Run: headless pygame with SDL's dummy video driver; simulated clock (each Clock.tick advances the game by its frame time, no real sleeping); random seed 0; keys injected as events and as key.get_pressed() state; no mouse input.
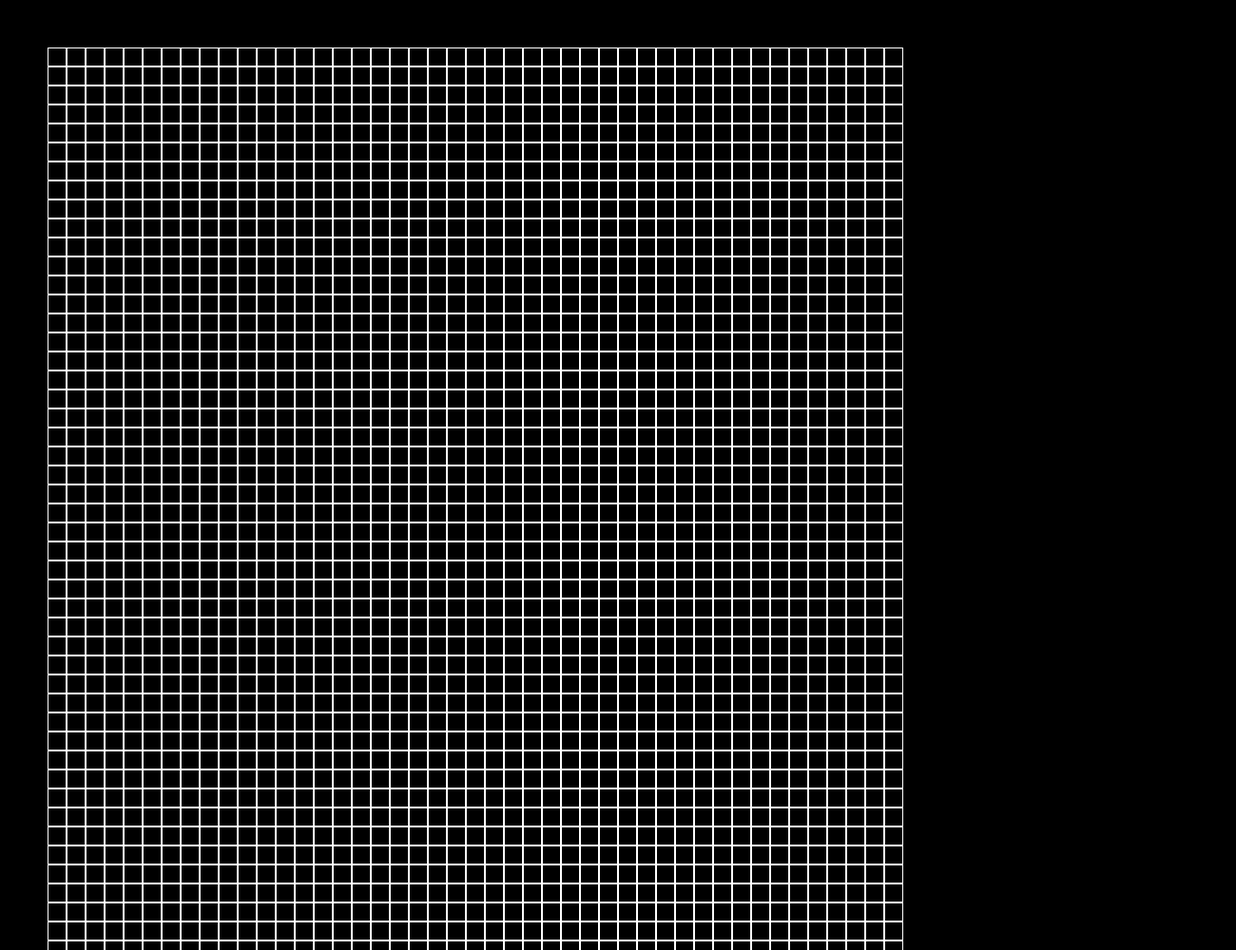
Frame 1 of 4 · flips 1–60 · no input
Frame 2 of 4 · flips 61–180 · tapped SPACE, RETURN · held RIGHT (→), D · screen unchanged from frame 1, image omitted
Frame 3 of 4 · flips 181–300 · held DOWN (↓), S · screen unchanged from frame 2, image omitted
Frame 4 of 4 · flips 301–420 · held LEFT (←), A, UP (↑), W · screen unchanged from frame 3, image omitted

The pygame program that drew these frames:

import pygame as pg

class Map:
    def __init__(self, width, height, mode=False):
        self.width = width
        self.height = height
        if mode:
            self.start_edit()

    def start_edit(self):
        """
            Открывает меню разработки карты
        """

        def draw_cells(edge, left, top, size, surface):
            x, y = left, top
            for i in range((size[0] - 2 * left) // edge):
                for j in range((size[1] - 2 * top) // edge):
                    pg.draw.rect(surface, (255, 255, 255), (x, y, edge, edge), 1)
                    x += edge
                y += edge
                x = left

        pg.init()
        size = width, height = 1300, 1000
        screen = pg.display.set_mode(size, pg.RESIZABLE)
        clock = pg.time.Clock()
        running = True
        while running:
            for event in pg.event.get():
                if event.type == pg.QUIT:
                    running = False
            screen.fill((0, 0, 0))
            draw_cells(20, 50, 50, size, screen)
            pg.display.flip()

    def render(self):
        """
            Отрисовывает карту
        """
        pass


if __name__ == '__main__':
    Map(800, 800, mode=True)
